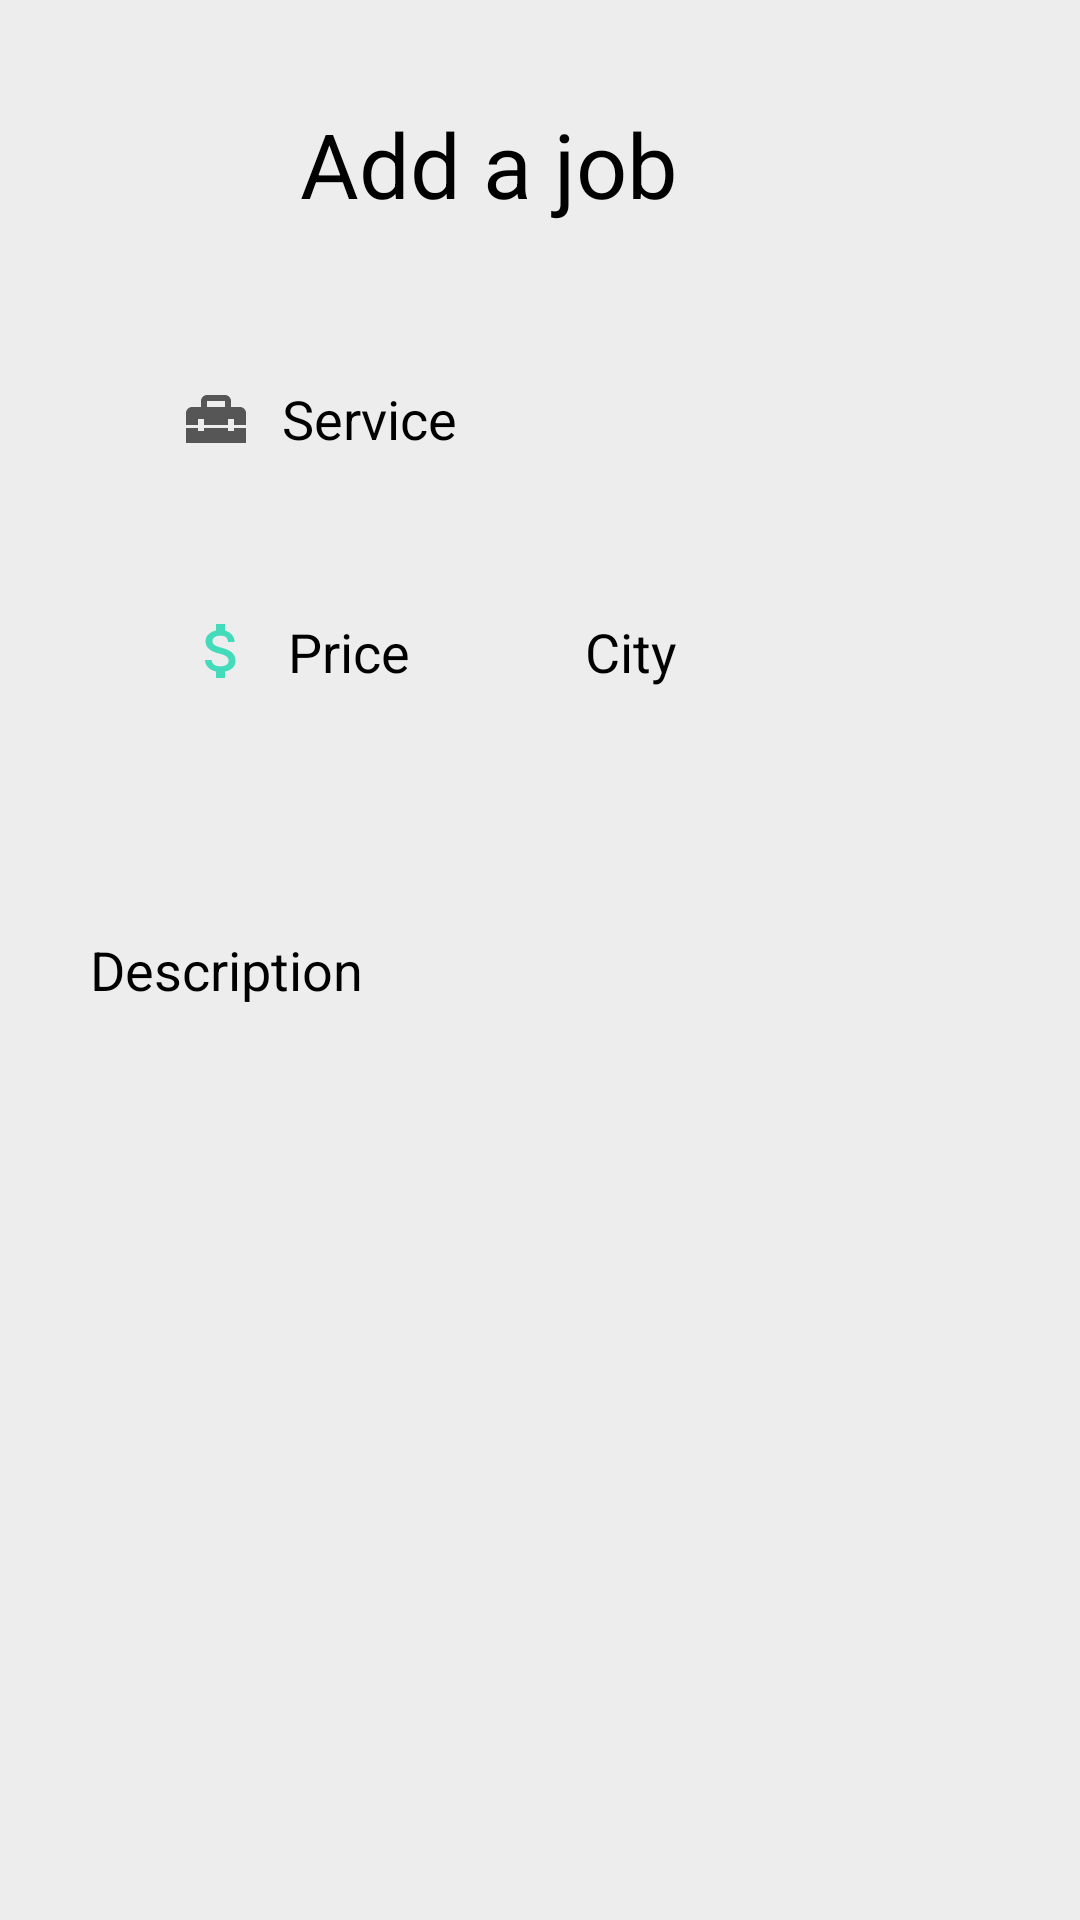

Here is an Android app screen rendered from its layout file. Give the layout XML and the strings, colors and styles it references.
<!-- AndroidManifest.xml: application theme Theme.Project -->
<!-- res/layout/add_worker.xml -->
<?xml version="1.0" encoding="utf-8"?>
<androidx.constraintlayout.widget.ConstraintLayout xmlns:android="http://schemas.android.com/apk/res/android"
    xmlns:app="http://schemas.android.com/apk/res-auto"
    xmlns:tools="http://schemas.android.com/tools"
    android:layout_width="match_parent"
    android:layout_height="match_parent"
    android:background="@color/app_background">

    <TextView
        android:id="@+id/txt_add"
        android:layout_width="wrap_content"
        android:layout_height="wrap_content"
        android:text="Add a job"
        android:textColor="@color/black"
        android:textSize="30sp"
        app:layout_constraintBottom_toBottomOf="parent"
        app:layout_constraintEnd_toEndOf="parent"
        app:layout_constraintHorizontal_bias="0.427"
        app:layout_constraintStart_toStartOf="parent"
        app:layout_constraintTop_toTopOf="parent"
        app:layout_constraintVertical_bias="0.057"></TextView>

    <EditText
        android:id="@+id/et_service"
        android:layout_width="match_parent"
        android:layout_height="50dp"
        android:layout_marginHorizontal="30dp"
        android:background="@drawable/et_background"
        android:drawableLeft="@drawable/ic_service"
        android:drawablePadding="10dp"
        android:layout_marginTop="40dp"
        android:hint="Service"
        android:paddingHorizontal="30dp"
        android:textColor="@color/black"
        android:textColorHint="@color/black"
        app:layout_constraintEnd_toEndOf="parent"
        app:layout_constraintStart_toStartOf="parent"
        app:layout_constraintTop_toBottomOf="@+id/txt_add"></EditText>


    <EditText
        android:id="@+id/et_price"
        android:layout_width="165dp"
        android:layout_height="49dp"
        android:layout_marginHorizontal="30dp"
        android:layout_marginTop="28dp"
        android:background="@drawable/et_background"
        android:drawableLeft="@drawable/ic_money"
        android:drawablePadding="10dp"
        android:hint="Price"
        android:paddingHorizontal="30dp"
        android:textColor="@color/black"
        android:textColorHint="@color/black"
        app:layout_constraintEnd_toEndOf="parent"
        app:layout_constraintHorizontal_bias="0.015"
        app:layout_constraintStart_toStartOf="parent"
        app:layout_constraintTop_toBottomOf="@+id/et_service"></EditText>

    <EditText
        android:id="@+id/et_city"
        android:layout_width="165dp"
        android:layout_height="49dp"
        android:layout_marginHorizontal="30dp"
        android:layout_marginTop="28dp"
        android:background="@drawable/et_background"
        android:drawableLeft="@drawable/ic_city"
        android:drawablePadding="10dp"
        android:hint="City"
        android:paddingHorizontal="30dp"
        android:textColor="@color/black"
        android:textColorHint="@color/black"
        app:layout_constraintEnd_toEndOf="parent"
        app:layout_constraintHorizontal_bias="1.0"
        app:layout_constraintStart_toStartOf="parent"
        app:layout_constraintTop_toBottomOf="@+id/et_service"></EditText>

    <EditText
        android:id="@+id/et_description"
        android:layout_width="360dp"
        android:layout_height="103dp"
        android:layout_marginHorizontal="30dp"
        android:layout_marginTop="30dp"
        android:background="@drawable/et_background"
        android:hint="Description"
        android:inputType="textMultiLine"
        android:maxLines="10"
        android:minLines="0"
        android:paddingHorizontal="30dp"
        android:textColor="@color/black"
        android:textColorHint="@color/black"
        app:layout_constraintEnd_toEndOf="parent"
        app:layout_constraintStart_toStartOf="parent"
        app:layout_constraintTop_toBottomOf="@+id/et_city"></EditText>





</androidx.constraintlayout.widget.ConstraintLayout>
<!-- resources referenced by this layout -->
<resources>
  <color name="app_background">#EEEDED</color>
  <color name="black">#FF000000</color>
  <!-- drawable ic_money (drawable) -->
  <vector android:height="24dp" android:tint="#44DBBB"
      android:viewportHeight="24" android:viewportWidth="24"
      android:width="24dp" xmlns:android="http://schemas.android.com/apk/res/android">
      <path android:fillColor="@android:color/white" android:pathData="M11.8,10.9c-2.27,-0.59 -3,-1.2 -3,-2.15 0,-1.09 1.01,-1.85 2.7,-1.85 1.78,0 2.44,0.85 2.5,2.1h2.21c-0.07,-1.72 -1.12,-3.3 -3.21,-3.81V3h-3v2.16c-1.94,0.42 -3.5,1.68 -3.5,3.61 0,2.31 1.91,3.46 4.7,4.13 2.5,0.6 3,1.48 3,2.41 0,0.69 -0.49,1.79 -2.7,1.79 -2.06,0 -2.87,-0.92 -2.98,-2.1h-2.2c0.12,2.19 1.76,3.42 3.68,3.83V21h3v-2.15c1.95,-0.37 3.5,-1.5 3.5,-3.55 0,-2.84 -2.43,-3.81 -4.7,-4.4z"/>
  </vector>
  <!-- drawable ic_service (drawable) -->
  <vector android:height="24dp" android:tint="#575656"
      android:viewportHeight="24" android:viewportWidth="24"
      android:width="24dp" xmlns:android="http://schemas.android.com/apk/res/android">
      <path android:fillColor="@android:color/white" android:pathData="M18,16l-2,0l0,-1l-8,0l0,1l-2,0l0,-1l-4,0l0,5l20,0l0,-5l-4,0z"/>
      <path android:fillColor="@android:color/white" android:pathData="M20,8h-3V6c0,-1.1 -0.9,-2 -2,-2H9C7.9,4 7,4.9 7,6v2H4c-1.1,0 -2,0.9 -2,2v4h4v-2h2v2h8v-2h2v2h4v-4C22,8.9 21.1,8 20,8zM15,8H9V6h6V8z"/>
  </vector>
  <style name="Theme.Project" parent="Theme.MaterialComponents.DayNight.DarkActionBar">
          
          <item name="colorPrimary">@color/app_darkblue</item>
          <item name="colorPrimaryVariant">@color/app_background</item>
          <item name="colorOnPrimary">@color/white</item>
          
          <item name="colorSecondary">@color/teal_200</item>
          <item name="colorSecondaryVariant">@color/teal_700</item>
          <item name="colorOnSecondary">@color/black</item>
          
          <item name="android:statusBarColor" tools:targetApi="l">?attr/colorPrimaryVariant</item>
          
          
          <item name="android:windowTranslucentStatus">true</item>
  
          <item name="android:windowTranslucentNavigation">true</item>
          <item name="drawerArrowStyle">@style/DrawerIcon</item>
  
  
  
  
  
      
      </style>
  <color name="app_darkblue">#051f36</color>
  <color name="white">#FFFFFFFF</color>
  <color name="teal_200">#FF03DAC5</color>
  <color name="teal_700">#FF018786</color>
  <style name="DrawerIcon" parent="Widget.AppCompat.DrawerArrowToggle">
      <item name="colorControlNormal">#FF0000</item>
  </style>
</resources>
